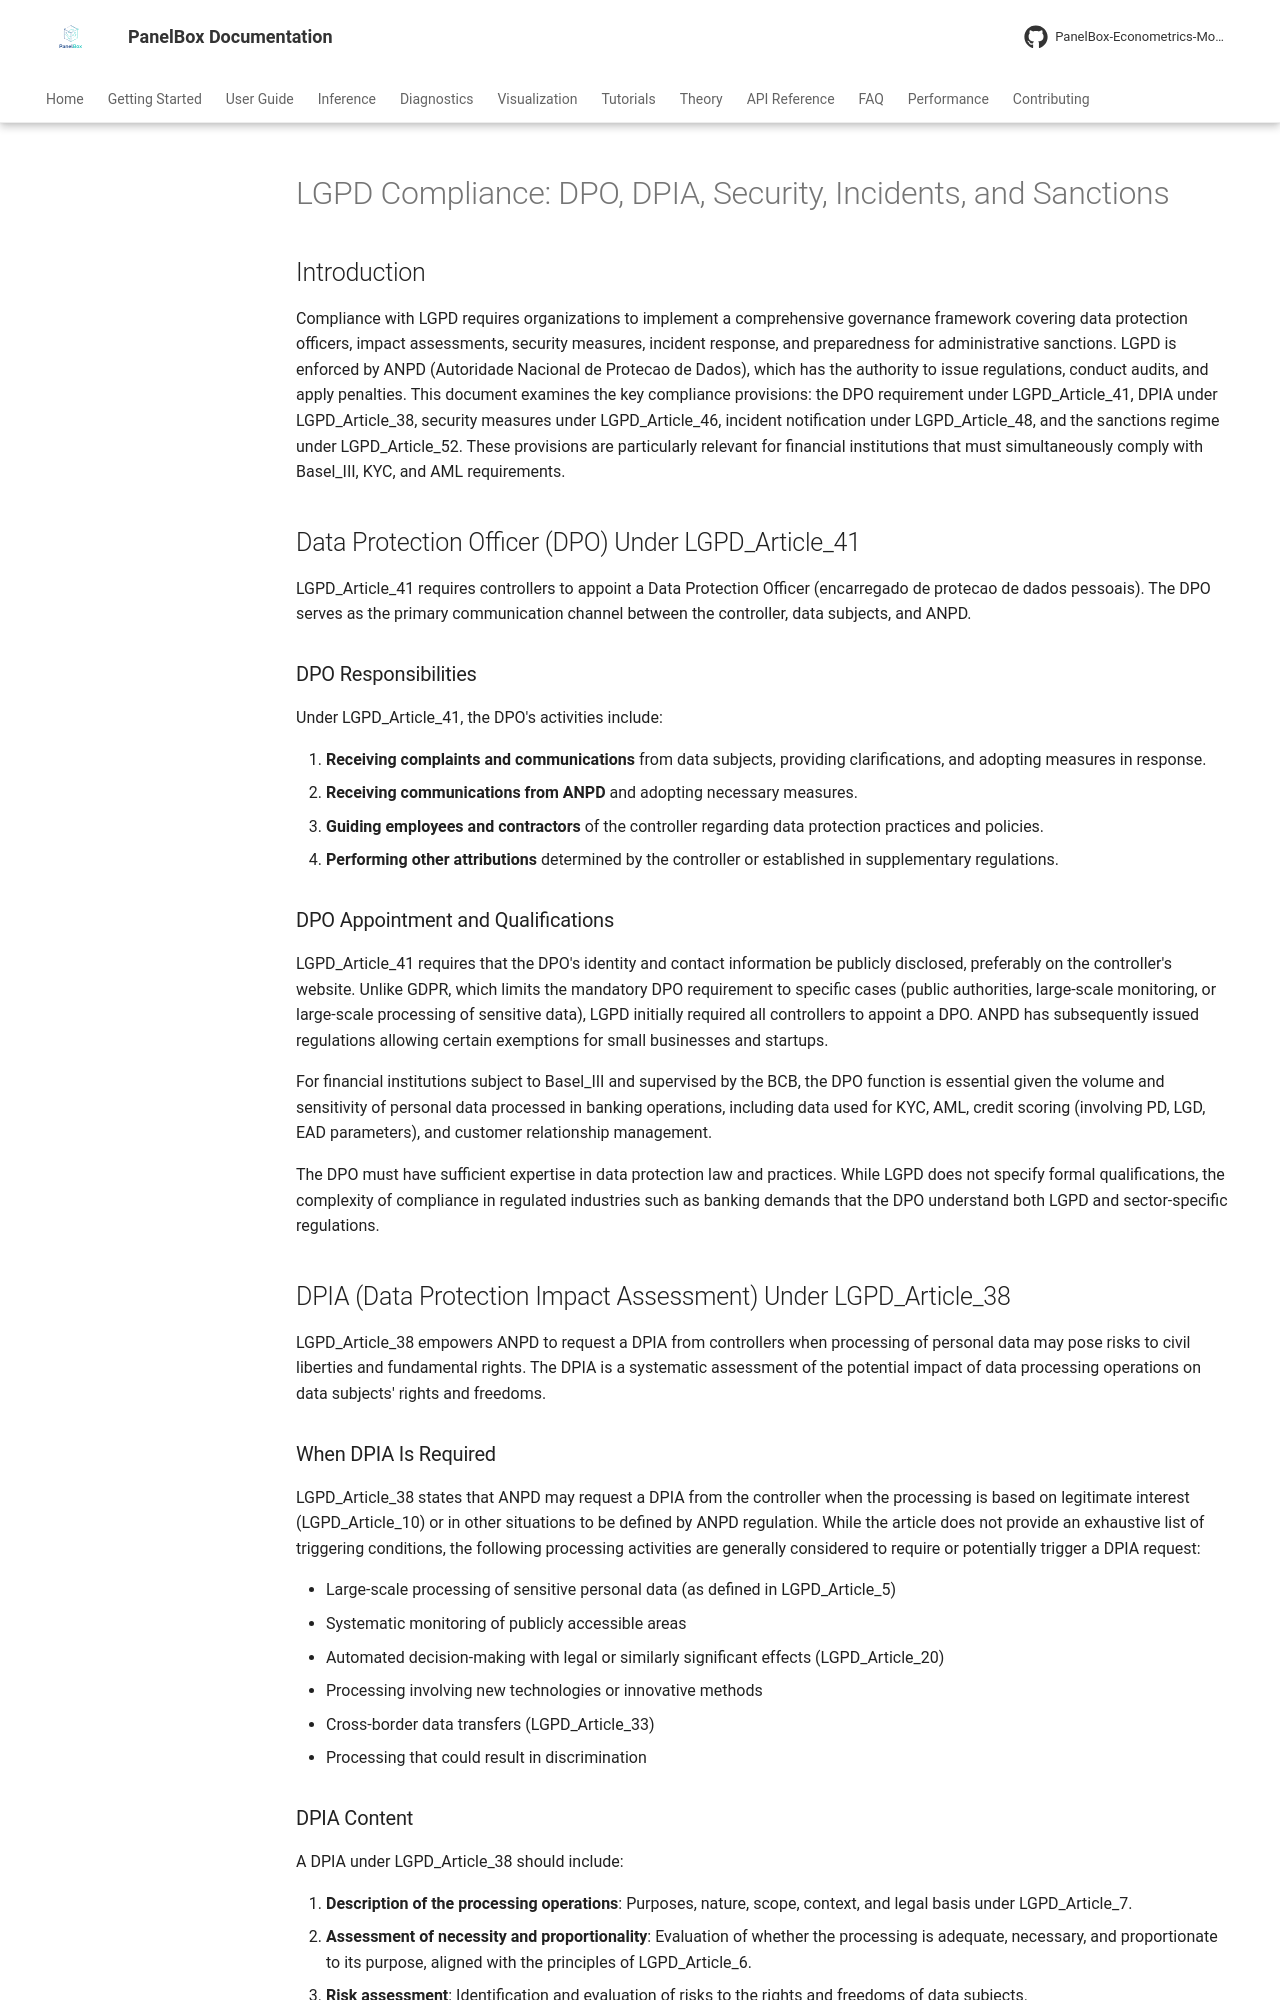

repository: PanelBox-Econometrics-Model/panelbox · page: regulatory/lgpd_compliance/index.html · generator: mkdocs

# LGPD Compliance: DPO, DPIA, Security, Incidents, and Sanctions

## Introduction

Compliance with LGPD requires organizations to implement a comprehensive governance framework covering data protection officers, impact assessments, security measures, incident response, and preparedness for administrative sanctions. LGPD is enforced by ANPD (Autoridade Nacional de Protecao de Dados), which has the authority to issue regulations, conduct audits, and apply penalties. This document examines the key compliance provisions: the DPO requirement under LGPD_Article_41, DPIA under LGPD_Article_38, security measures under LGPD_Article_46, incident notification under LGPD_Article_48, and the sanctions regime under LGPD_Article_52. These provisions are particularly relevant for financial institutions that must simultaneously comply with Basel_III, KYC, and AML requirements.

## Data Protection Officer (DPO) Under LGPD_Article_41

LGPD_Article_41 requires controllers to appoint a Data Protection Officer (encarregado de protecao de dados pessoais). The DPO serves as the primary communication channel between the controller, data subjects, and ANPD.

### DPO Responsibilities

Under LGPD_Article_41, the DPO's activities include:

1. **Receiving complaints and communications** from data subjects, providing clarifications, and adopting measures in response.
2. **Receiving communications from ANPD** and adopting necessary measures.
3. **Guiding employees and contractors** of the controller regarding data protection practices and policies.
4. **Performing other attributions** determined by the controller or established in supplementary regulations.

### DPO Appointment and Qualifications

LGPD_Article_41 requires that the DPO's identity and contact information be publicly disclosed, preferably on the controller's website. Unlike GDPR, which limits the mandatory DPO requirement to specific cases (public authorities, large-scale monitoring, or large-scale processing of sensitive data), LGPD initially required all controllers to appoint a DPO. ANPD has subsequently issued regulations allowing certain exemptions for small businesses and startups.

For financial institutions subject to Basel_III and supervised by the BCB, the DPO function is essential given the volume and sensitivity of personal data processed in banking operations, including data used for KYC, AML, credit scoring (involving PD, LGD, EAD parameters), and customer relationship management.

The DPO must have sufficient expertise in data protection law and practices. While LGPD does not specify formal qualifications, the complexity of compliance in regulated industries such as banking demands that the DPO understand both LGPD and sector-specific regulations.

## DPIA (Data Protection Impact Assessment) Under LGPD_Article_38

LGPD_Article_38 empowers ANPD to request a DPIA from controllers when processing of personal data may pose risks to civil liberties and fundamental rights. The DPIA is a systematic assessment of the potential impact of data processing operations on data subjects' rights and freedoms.

### When DPIA Is Required

LGPD_Article_38 states that ANPD may request a DPIA from the controller when the processing is based on legitimate interest (LGPD_Article_10) or in other situations to be defined by ANPD regulation. While the article does not provide an exhaustive list of triggering conditions, the following processing activities are generally considered to require or potentially trigger a DPIA request:

- Large-scale processing of sensitive personal data (as defined in LGPD_Article_5)
- Systematic monitoring of publicly accessible areas
- Automated decision-making with legal or similarly significant effects (LGPD_Article_20)
- Processing involving new technologies or innovative methods
- Cross-border data transfers (LGPD_Article_33)
- Processing that could result in discrimination
